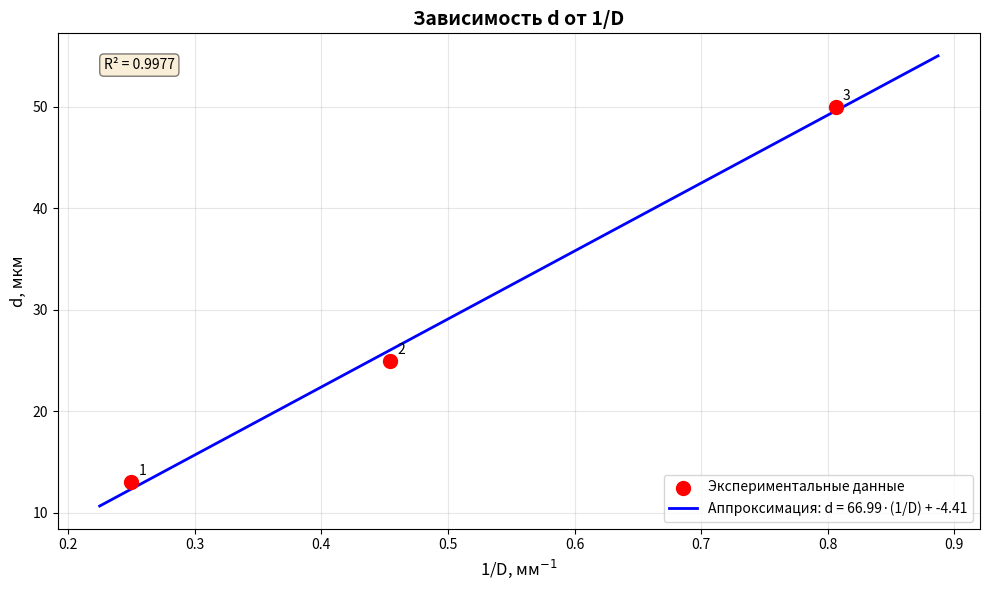

Here is the Python script that generated this plot:
import numpy as np
import matplotlib.pyplot as plt

# Исходные данные
D = np.array([4.0, 2.20, 1.24])  # мм
d = np.array([13, 25, 50])        # мкм

# Вычисляем 1/D
inv_D = 1 / D  # мм^(-1)

# Линейная аппроксимация d от 1/D
# Используем polyfit для нахождения коэффициентов прямой y = kx + b
coefficients = np.polyfit(inv_D, d, 1)
k = coefficients[0]  # угловой коэффициент
b = coefficients[1]  # свободный член

# Создаем массив для линии аппроксимации
inv_D_fit = np.linspace(min(inv_D) * 0.9, max(inv_D) * 1.1, 100)
d_fit = k * inv_D_fit + b

# Вычисляем коэффициент детерминации R²
d_pred = k * inv_D + b
ss_res = np.sum((d - d_pred) ** 2)
ss_tot = np.sum((d - np.mean(d)) ** 2)
r_squared = 1 - (ss_res / ss_tot)

# Создаем график
plt.figure(figsize=(10, 6))
plt.scatter(inv_D, d, color='red', s=100, label='Экспериментальные данные', zorder=5)
plt.plot(inv_D_fit, d_fit, 'b-', linewidth=2, label=f'Аппроксимация: d = {k:.2f}·(1/D) + {b:.2f}')

# Добавляем подписи и заголовок
plt.xlabel('1/D, мм$^{-1}$', fontsize=12)
plt.ylabel('d, мкм', fontsize=12)
plt.title('Зависимость d от 1/D', fontsize=14, fontweight='bold')
plt.legend(fontsize=10)
plt.grid(True, alpha=0.3)

# Добавляем информацию о качестве аппроксимации
plt.text(0.05, 0.95, f'R² = {r_squared:.4f}', transform=plt.gca().transAxes, 
         fontsize=10, verticalalignment='top', bbox=dict(boxstyle='round', facecolor='wheat', alpha=0.5))

# Подписываем точки
for i, (x, y) in enumerate(zip(inv_D, d)):
    plt.annotate(f'{i+1}', (x, y), xytext=(5, 5), textcoords='offset points')

plt.tight_layout()
plt.show()

# Выводим результаты
print("Результаты аппроксимации:")
print(f"Уравнение: d = {k:.2f}·(1/D) + {b:.2f}")
print(f"Коэффициент детерминации R² = {r_squared:.4f}")
print(f"\nИсходные данные:")
print(f"1/D: {inv_D}")
print(f"d:   {d}")
